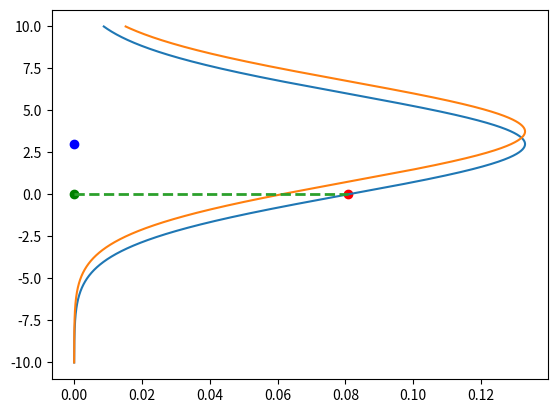

Source code (Python):
import matplotlib.pyplot as plt
import numpy as np

x = np.arange(-10, 10, 0.001)
y = np.arange(-10, 10, 0.001)
point = (0, 0)
point2 = (0.5, 0.5)
parameters = [1.5, 3]


def f(x, parameters):
    return parameters[0] * x + parameters[1]


mean = f(point[0], parameters)
mean2 = f(point2[0], parameters)


likelihood = 1 / (3 * np.sqrt(2 * np.pi)) * np.exp(-((point[1] - mean) ** 2) / (2 * 3**2))
prediction_gaussian = 1 / (3 * np.sqrt(2 * np.pi)) * np.exp(-((y - mean) ** 2) / (2 * 3**2))

likelihood2 = 1 / (3 * np.sqrt(2 * np.pi)) * np.exp(-((point2[1] - mean2) ** 2) / (2 * 3**2))

prediction_gaussian2 = 1 / (3 * np.sqrt(2 * np.pi)) * np.exp(-((y - mean2) ** 2) / (2 * 3**2))

plt.plot(prediction_gaussian, x)
plt.plot(prediction_gaussian2, x)
plt.scatter(likelihood, point[1], color="red")
plt.scatter(point[0], point[1], color="green")
plt.scatter(point[0], mean, color="blue")
# plot horizontal line that goes from green point to red likelihood point
plt.plot([point[0], likelihood], [point[1], point[1]], "--", linewidth=2)
# plot horintolal with hline


plt.show()
